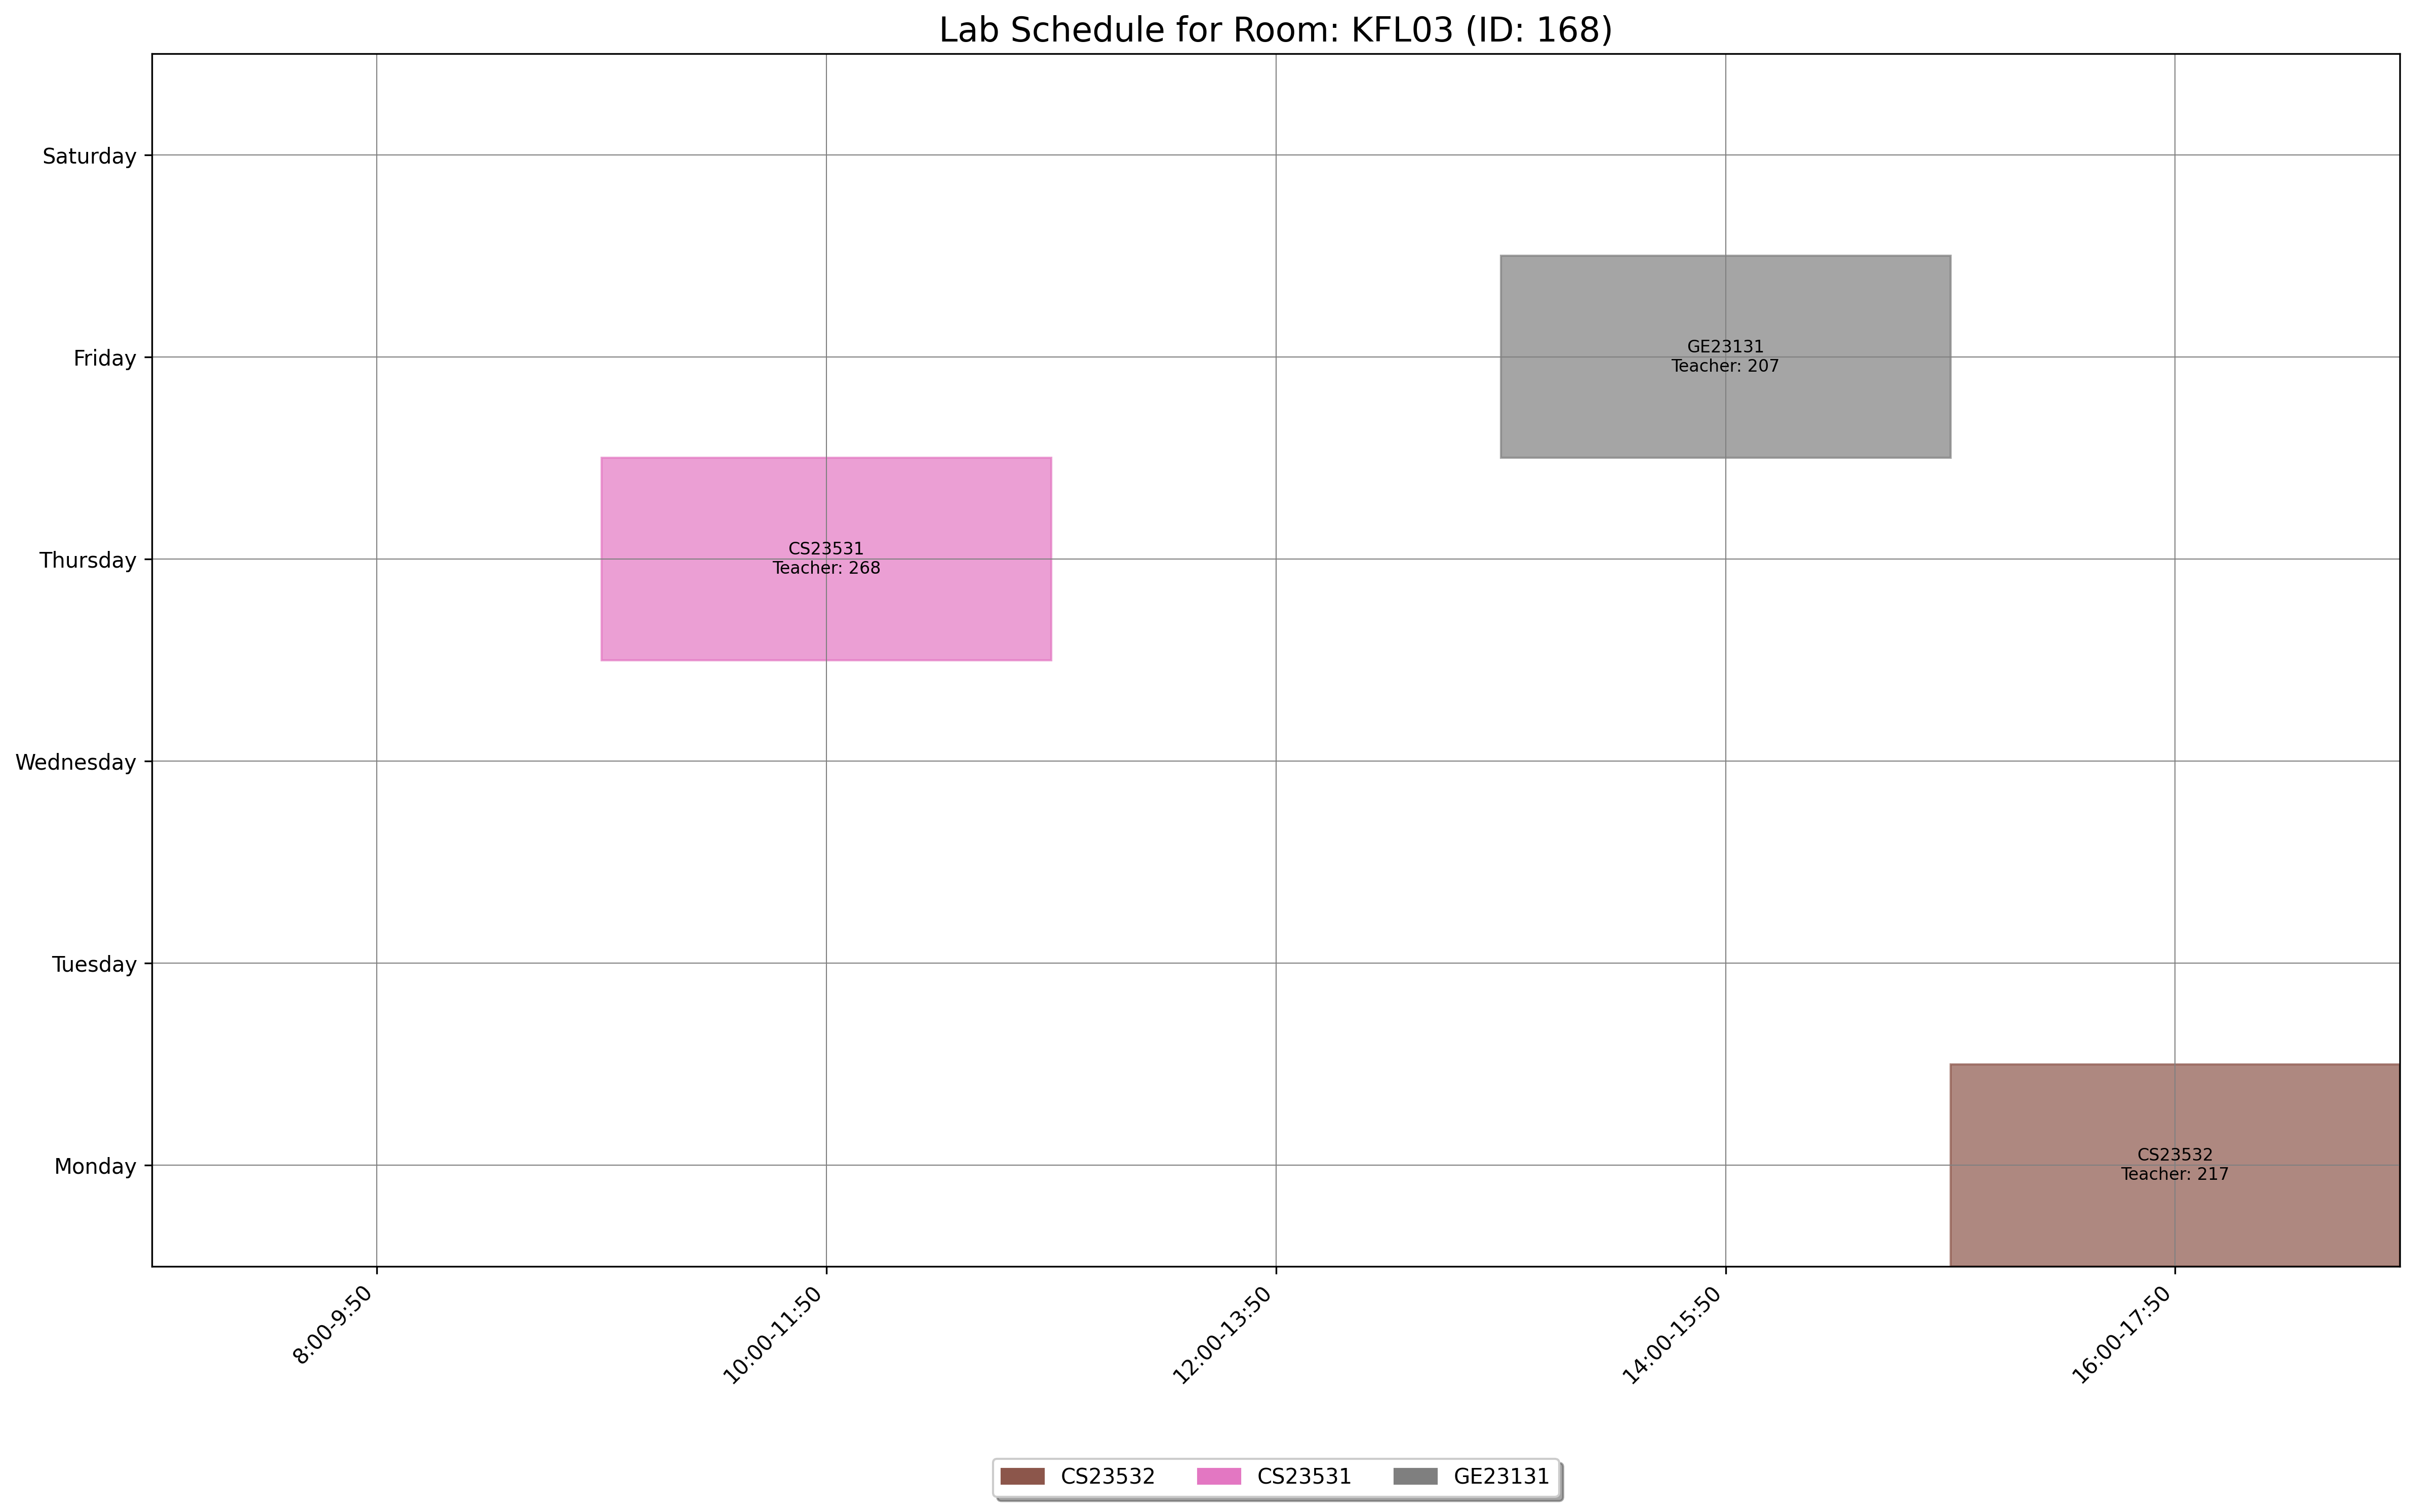

The file beside this chart, header and first rows:
day, slot_type, slot_time, teacher_id, room_id, room_number, course_id, course_code, course_name
Friday, Lab, 14:00-15:50, 207, 168, KFL03, 378, GE23131, Programming using C
Monday, Lab, 16:00-17:50, 217, 168, KFL03, 1556, CS23532, Computer Networks
Thursday, Lab, 10:00-11:50, 268, 168, KFL03, 1555, CS23531, Web Programming
